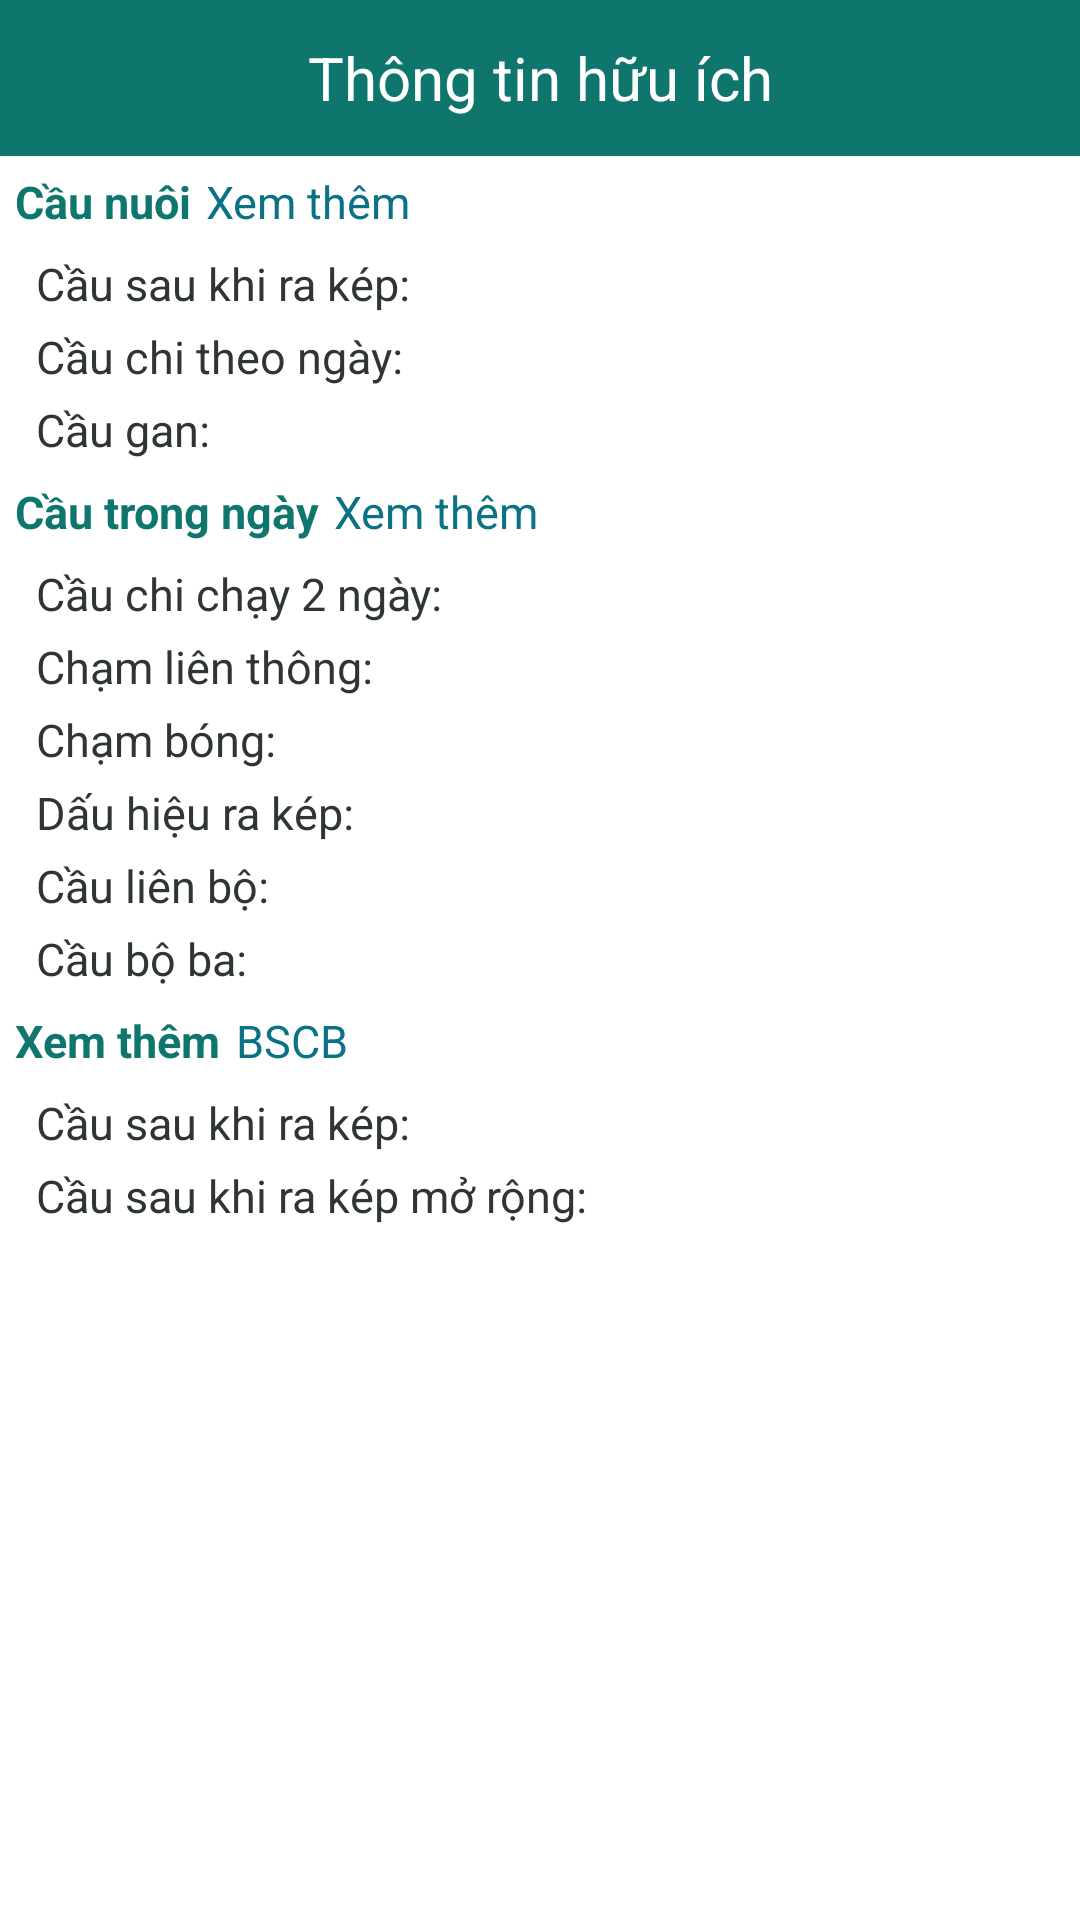

Write the Android layout XML for this screen, with the resource values it uses.
<!-- AndroidManifest.xml: application theme AppTheme -->
<!-- res/layout/activity_useful_info.xml -->
<?xml version="1.0" encoding="utf-8"?>
<LinearLayout xmlns:android="http://schemas.android.com/apk/res/android"
    android:layout_width="match_parent"
    android:layout_height="match_parent"
    android:background="@color/colorThemeLight"
    android:orientation="vertical">

    
    <androidx.appcompat.widget.Toolbar
        android:id="@+id/toolbar"
        android:layout_width="match_parent"
        android:layout_height="@dimen/height_toolbar"
        android:background="@color/colorThemeBold">

        <TextView
            android:id="@+id/tvToolbar"
            android:layout_width="wrap_content"
            android:layout_height="wrap_content"
            android:layout_gravity="center"
            android:padding="@dimen/padding_5dp"
            android:text="Thông tin hữu ích"
            android:textColor="@color/colorThemeLight"
            android:textSize="@dimen/text_size_header"
            android:typeface="normal" />

    </androidx.appcompat.widget.Toolbar>

    <androidx.core.widget.NestedScrollView
        android:layout_width="match_parent"
        android:layout_height="match_parent">

        <LinearLayout
            android:layout_width="match_parent"
            android:layout_height="match_parent"
            android:orientation="vertical">

            <LinearLayout
                android:layout_width="match_parent"
                android:layout_height="wrap_content"
                android:layout_marginLeft="@dimen/margin_5dp"
                android:layout_marginRight="@dimen/margin_5dp"
                android:gravity="center_vertical"
                android:orientation="horizontal">

                <TextView
                    android:layout_width="wrap_content"
                    android:layout_height="wrap_content"
                    android:text="Cầu nuôi"
                    android:textColor="@color/colorPrimary"
                    android:textSize="@dimen/text_size"
                    android:textStyle="bold" />

                <TextView
                    android:id="@+id/tvViewLongBeatBridge"
                    android:layout_width="wrap_content"
                    android:layout_height="wrap_content"
                    android:padding="@dimen/padding_5dp"
                    android:text="Xem thêm"
                    android:textColor="@color/colorTextLink"
                    android:textSize="@dimen/text_size" />

            </LinearLayout>

            <TextView
                android:id="@+id/tvAfterDoubleBridge"
                android:layout_width="match_parent"
                android:layout_height="wrap_content"
                android:layout_marginLeft="@dimen/margin_10dp"
                android:layout_marginRight="@dimen/margin_10dp"
                android:background="@color/colorThemeLight"
                android:lineSpacingExtra="@dimen/padding_2dp"
                android:padding="@dimen/padding_2dp"
                android:text="Cầu sau khi ra kép: "
                android:textColor="@color/colorText"
                android:textSize="@dimen/text_size" />

            <TextView
                android:id="@+id/tvBranchInDayBridge"
                android:layout_width="match_parent"
                android:layout_height="wrap_content"
                android:layout_marginLeft="@dimen/margin_10dp"
                android:layout_marginRight="@dimen/margin_10dp"
                android:background="@color/colorThemeLight"
                android:lineSpacingExtra="@dimen/padding_2dp"
                android:padding="@dimen/padding_2dp"
                android:text="Cầu chi theo ngày: "
                android:textColor="@color/colorText"
                android:textSize="@dimen/text_size" />

            <TextView
                android:id="@+id/tvLongBeatBridge"
                android:layout_width="match_parent"
                android:layout_height="wrap_content"
                android:layout_marginLeft="@dimen/margin_10dp"
                android:layout_marginRight="@dimen/margin_10dp"
                android:background="@color/colorThemeLight"
                android:lineSpacingExtra="@dimen/padding_2dp"
                android:padding="@dimen/padding_2dp"
                android:text="Cầu gan: "
                android:textColor="@color/colorText"
                android:textSize="@dimen/text_size" />

            <LinearLayout
                android:layout_width="match_parent"
                android:layout_height="wrap_content"
                android:layout_marginLeft="@dimen/margin_5dp"
                android:layout_marginRight="@dimen/margin_5dp"
                android:gravity="center_vertical"
                android:orientation="horizontal">

                <TextView
                    android:layout_width="wrap_content"
                    android:layout_height="wrap_content"
                    android:text="Cầu trong ngày"
                    android:textColor="@color/colorPrimary"
                    android:textSize="@dimen/text_size"
                    android:textStyle="bold" />

                <TextView
                    android:id="@+id/tvViewBridgeInDay"
                    android:layout_width="wrap_content"
                    android:layout_height="wrap_content"
                    android:padding="@dimen/padding_5dp"
                    android:text="Xem thêm"
                    android:textColor="@color/colorTextLink"
                    android:textSize="@dimen/text_size" />

            </LinearLayout>

            <TextView
                android:id="@+id/tvBranchIn2DaysBridge"
                android:layout_width="match_parent"
                android:layout_height="wrap_content"
                android:layout_marginLeft="@dimen/margin_10dp"
                android:layout_marginRight="@dimen/margin_10dp"
                android:background="@color/colorThemeLight"
                android:lineSpacingExtra="@dimen/padding_2dp"
                android:padding="@dimen/padding_2dp"
                android:text="Cầu chi chạy 2 ngày: "
                android:textColor="@color/colorText"
                android:textSize="@dimen/text_size" />

            <TextView
                android:id="@+id/tvConnectedTouch"
                android:layout_width="match_parent"
                android:layout_height="wrap_content"
                android:layout_marginLeft="@dimen/margin_10dp"
                android:layout_marginRight="@dimen/margin_10dp"
                android:background="@color/colorThemeLight"
                android:lineSpacingExtra="@dimen/padding_2dp"
                android:padding="@dimen/padding_2dp"
                android:text="Chạm liên thông: "
                android:textColor="@color/colorText"
                android:textSize="@dimen/text_size" />

            <TextView
                android:id="@+id/tvShadowTouch"
                android:layout_width="match_parent"
                android:layout_height="wrap_content"
                android:layout_marginLeft="@dimen/margin_10dp"
                android:layout_marginRight="@dimen/margin_10dp"
                android:background="@color/colorThemeLight"
                android:lineSpacingExtra="@dimen/padding_2dp"
                android:padding="@dimen/padding_2dp"
                android:text="Chạm bóng: "
                android:textColor="@color/colorText"
                android:textSize="@dimen/text_size" />

            <TextView
                android:id="@+id/tvSignOfDouble"
                android:layout_width="match_parent"
                android:layout_height="wrap_content"
                android:layout_marginLeft="@dimen/margin_10dp"
                android:layout_marginRight="@dimen/margin_10dp"
                android:background="@color/colorThemeLight"
                android:lineSpacingExtra="@dimen/padding_2dp"
                android:padding="@dimen/padding_2dp"
                android:text="Dấu hiệu ra kép: "
                android:textColor="@color/colorText"
                android:textSize="@dimen/text_size" />

            <TextView
                android:id="@+id/tvConnectedSetBridge"
                android:layout_width="match_parent"
                android:layout_height="wrap_content"
                android:layout_marginLeft="@dimen/margin_10dp"
                android:layout_marginRight="@dimen/margin_10dp"
                android:background="@color/colorThemeLight"
                android:lineSpacingExtra="@dimen/padding_2dp"
                android:padding="@dimen/padding_2dp"
                android:text="Cầu liên bộ: "
                android:textColor="@color/colorText"
                android:textSize="@dimen/text_size" />

            <TextView
                android:id="@+id/tvTriadSetBridge"
                android:layout_width="match_parent"
                android:layout_height="wrap_content"
                android:layout_marginLeft="@dimen/margin_10dp"
                android:layout_marginRight="@dimen/margin_10dp"
                android:background="@color/colorThemeLight"
                android:lineSpacingExtra="@dimen/padding_2dp"
                android:padding="@dimen/padding_2dp"
                android:text="Cầu bộ ba: "
                android:textColor="@color/colorText"
                android:textSize="@dimen/text_size" />

            <LinearLayout
                android:layout_width="match_parent"
                android:layout_height="wrap_content"
                android:layout_marginLeft="@dimen/margin_5dp"
                android:layout_marginRight="@dimen/margin_5dp"
                android:gravity="center_vertical"
                android:orientation="horizontal">

                <TextView
                    android:layout_width="wrap_content"
                    android:layout_height="wrap_content"
                    android:text="Xem thêm"
                    android:textColor="@color/colorPrimary"
                    android:textSize="@dimen/text_size"
                    android:textStyle="bold" />

                <TextView
                    android:id="@+id/tvViewBalanceCouple"
                    android:layout_width="wrap_content"
                    android:layout_height="wrap_content"
                    android:padding="@dimen/padding_5dp"
                    android:text="BSCB"
                    android:textColor="@color/colorTextLink"
                    android:textSize="@dimen/text_size" />

            </LinearLayout>

            <TextView
                android:id="@+id/tvCollapseAfterDoubleBridge"
                android:layout_width="match_parent"
                android:layout_height="wrap_content"
                android:layout_marginLeft="@dimen/margin_10dp"
                android:layout_marginRight="@dimen/margin_10dp"
                android:background="@color/colorThemeLight"
                android:lineSpacingExtra="@dimen/padding_2dp"
                android:padding="@dimen/padding_2dp"
                android:text="Cầu sau khi ra kép: "
                android:textColor="@color/colorText"
                android:textSize="@dimen/text_size" />

            <TextView
                android:id="@+id/tvAfterDoubleExtendBridge"
                android:layout_width="match_parent"
                android:layout_height="wrap_content"
                android:layout_marginLeft="@dimen/margin_10dp"
                android:layout_marginRight="@dimen/margin_10dp"
                android:background="@color/colorThemeLight"
                android:lineSpacingExtra="@dimen/padding_2dp"
                android:padding="@dimen/padding_2dp"
                android:text="Cầu sau khi ra kép mở rộng: "
                android:textColor="@color/colorText"
                android:textSize="@dimen/text_size" />

        </LinearLayout>

    </androidx.core.widget.NestedScrollView>

</LinearLayout>
<!-- resources referenced by this layout -->
<resources>
  <color name="colorPrimary">#0F766E</color>
  <color name="colorText">#2F3437</color>
  <color name="colorTextLink">#0B7285</color>
  <color name="colorThemeBold">#0F766E</color>
  <color name="colorThemeLight">#fff</color>
  <dimen name="height_toolbar">52dp</dimen>
  <dimen name="margin_10dp">10dp</dimen>
  <dimen name="margin_5dp">5dp</dimen>
  <dimen name="padding_2dp">2dp</dimen>
  <dimen name="padding_5dp">5dp</dimen>
  <dimen name="text_size">15sp</dimen>
  <dimen name="text_size_header">20sp</dimen>
  <style name="AppTheme" parent="Theme.AppCompat.Light.NoActionBar">
          
          <item name="colorPrimary">@color/colorPrimary</item>
          <item name="colorPrimaryDark">@color/colorPrimaryDark</item>
          <item name="colorAccent">@color/colorAccent</item>
          <item name="colorSecondary">@color/colorPrimary</item>
          <item name="colorControlActivated">@color/colorPrimary</item>
      </style>
  <color name="colorPrimaryDark">#064E45</color>
  <color name="colorAccent">#0F766E</color>
</resources>
